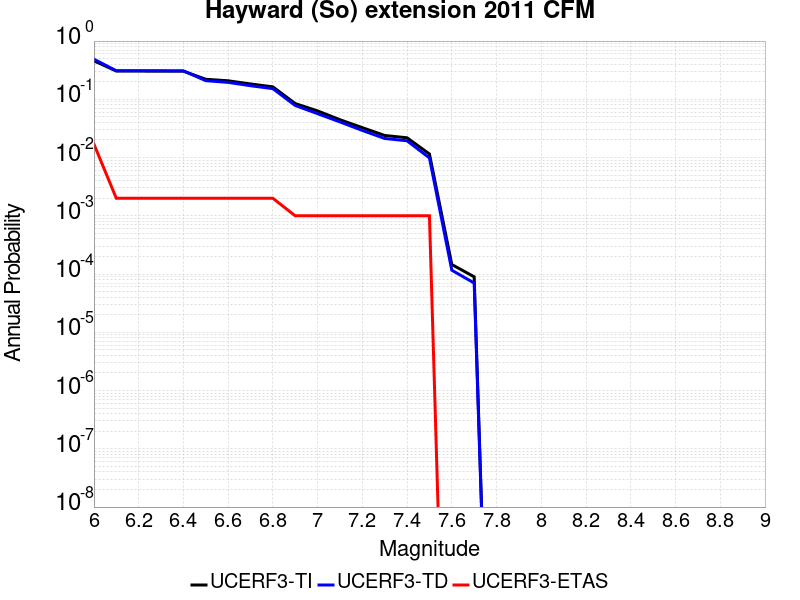

Values plotted in this chart, from the file beside it:
Magnitude, UCERF3-TI Prob, UCERF3-TD Prob, UCERF3-ETAS Prob
6.0, 0.4575, 0.4876, 0.017
6.1, 0.3057, 0.3095, 0.002
6.2, 0.3057, 0.3095, 0.002
6.3, 0.3049, 0.3087, 0.002
6.4, 0.3042, 0.308, 0.002
6.5, 0.221, 0.2089, 0.002
6.6, 0.2079, 0.1954, 0.002
6.7, 0.1835, 0.1711, 0.002
6.8, 0.1635, 0.1524, 0.002
6.9, 0.08454, 0.0783, 0.001
7.0, 0.06319, 0.05669, 0.001
7.1, 0.04464, 0.04088, 0.001
7.2, 0.03261, 0.02921, 0.001
7.3, 0.02395, 0.02127, 0.001
7.4, 0.02185, 0.0194, 0.001
7.5, 0.01151, 0.009869, 0.001
7.6, 1.4584149E-4, 1.16430165E-4, 0.0
7.7, 8.970515E-5, 7.016873E-5, 0.0
